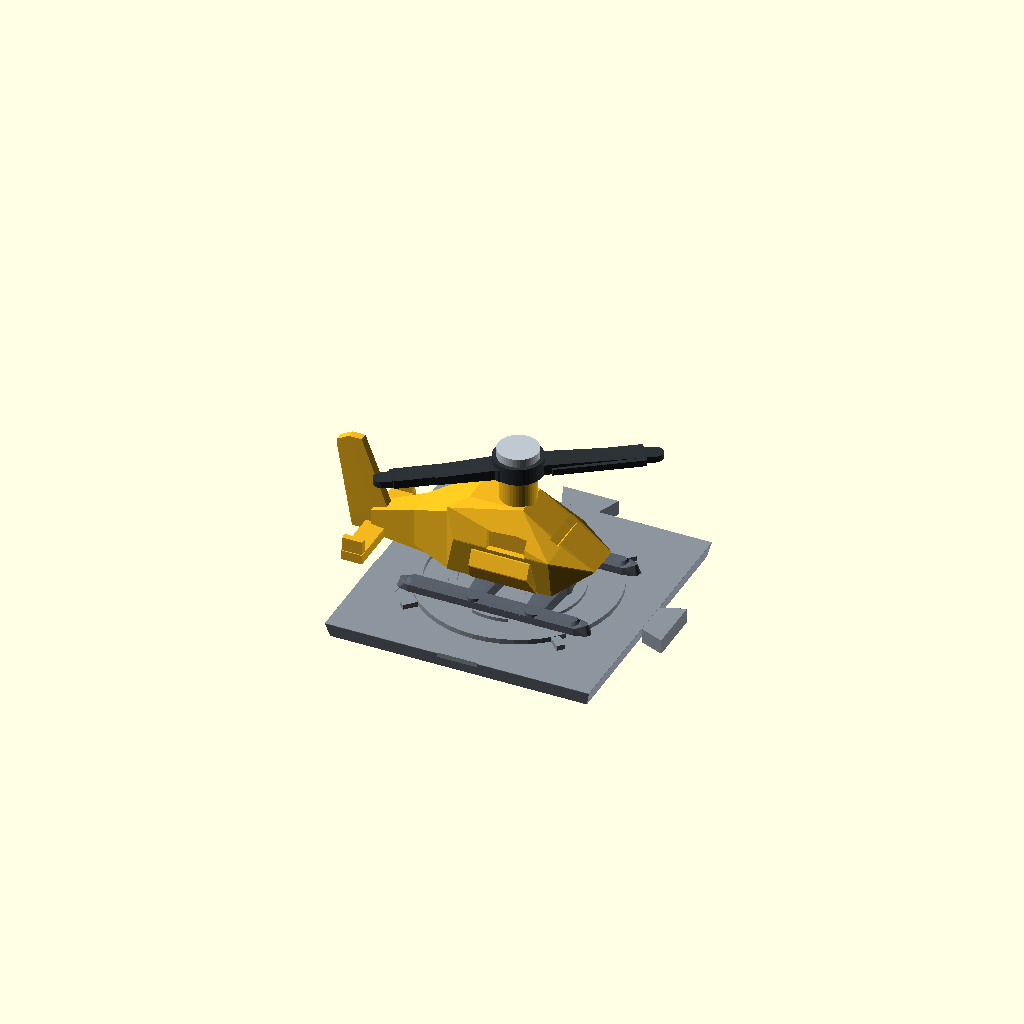
Cell 1: the model at its default parameters.
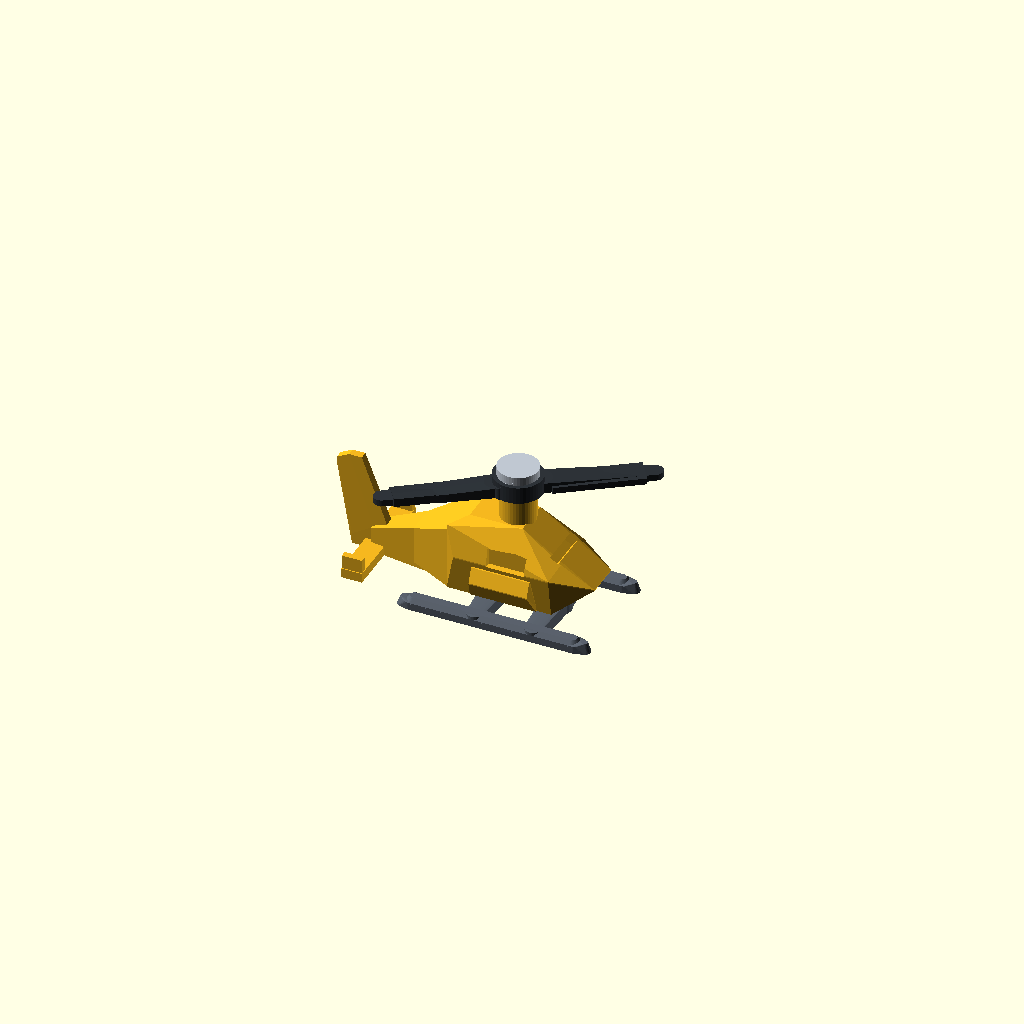
Cell 2: show_helipad = false (everything else at default).
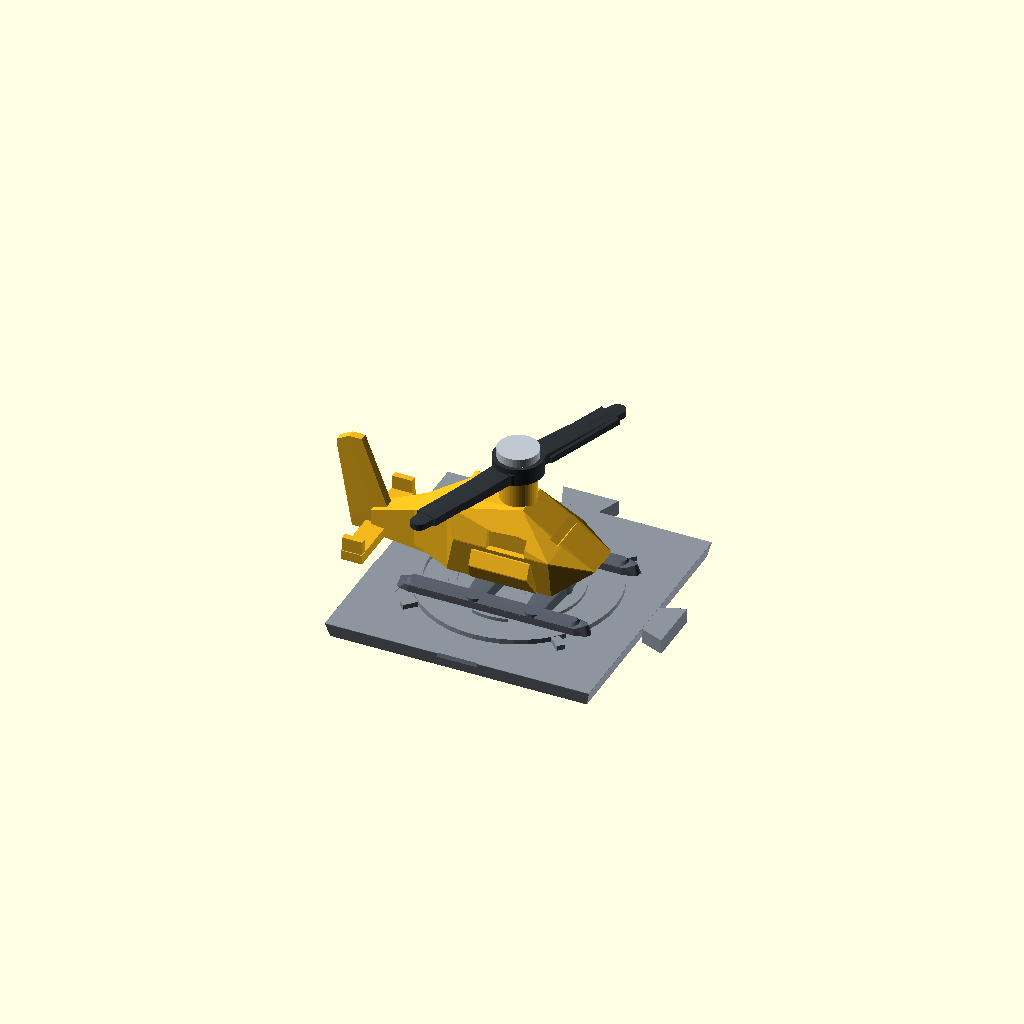
Cell 3 — rotor_angle set to 70, the other parameters unchanged.
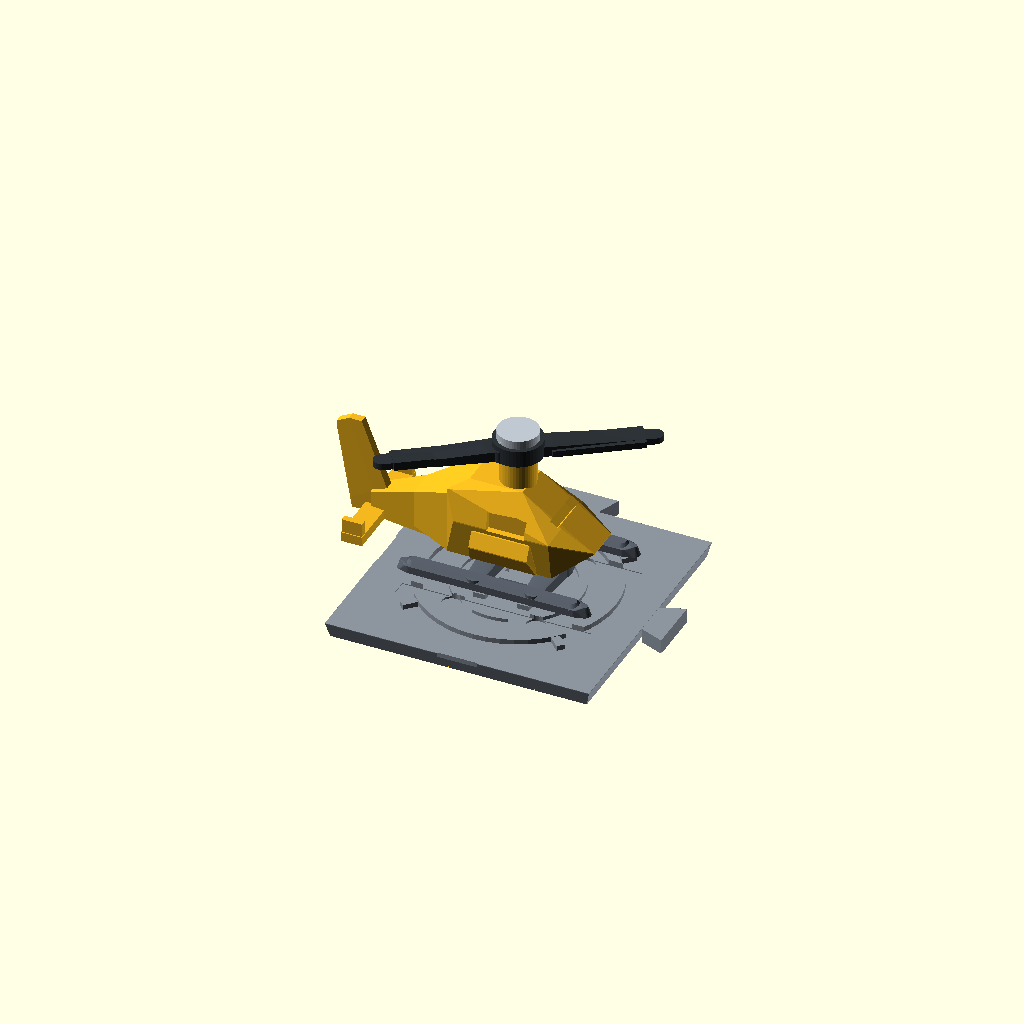
Cell 4: helipad_top_z = 7.6 (everything else at default).
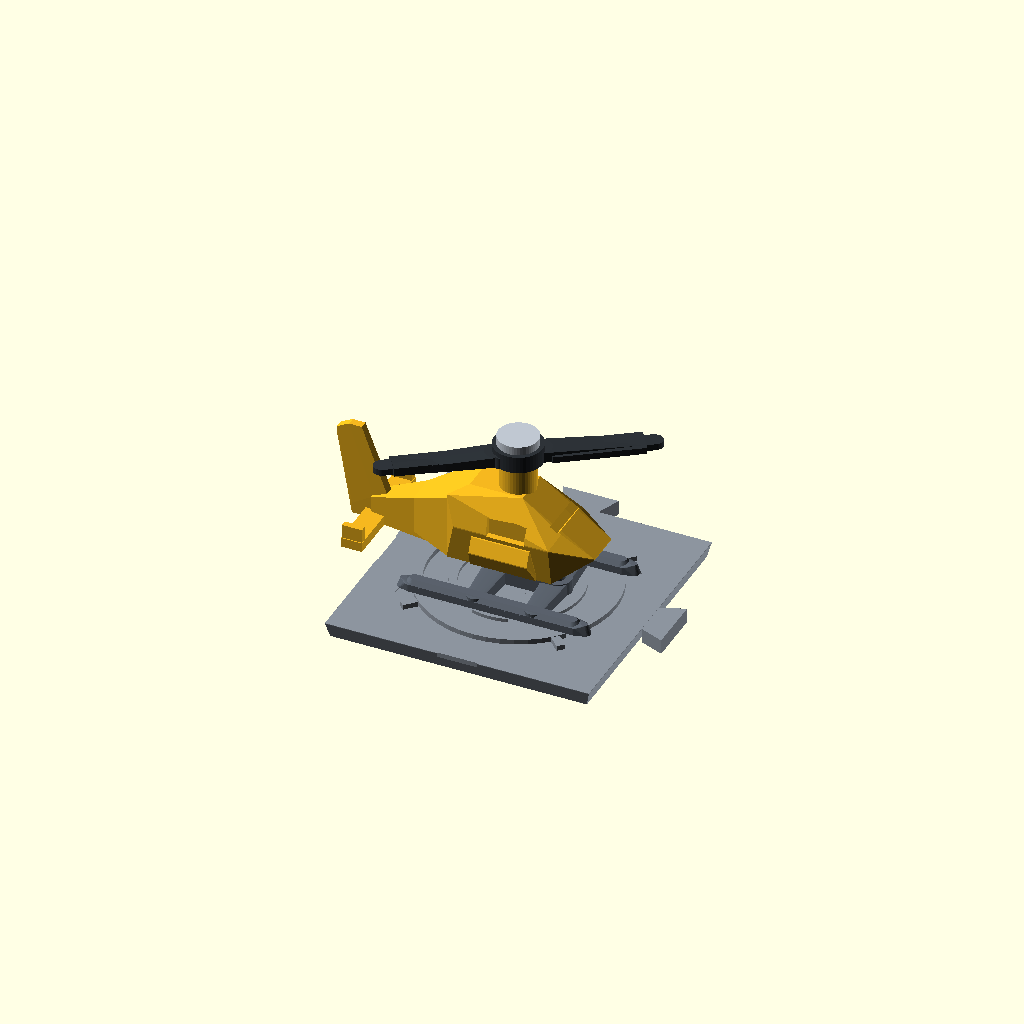
Cell 5 — gear_height_z set to 5.2, the other parameters unchanged.
One fixed orthographic camera (rotation 55°, 0°, 25°; colour scheme Cornfield) for every cell.
OpenSCAD source file models/modular_chopper/00_assembled_preview.scad:
// ====================================================================
// Modular Chopper System (5.0 cm Length Standard) - Full Assembled Preview
// Zero Floating Objects - 100% Supportless DFAM Architecture
//
// Features:
// - Total Assembled Length: Exactly 50.0 mm (5.0 cm) from nose to tail fin tip
// - Full interactive 3D assembly of all modular components
// - Rotor rotation control via `rotor_angle` variable or animation ($t)
// - Choice of landing gear (gear_mode = "skids" or "wheels")
// - Choice of rotor style (rotor_blades = 2 or 3)
// - Docked on the 50.0 mm x 50.0 mm (5.0 cm) modular interlocking helipad tile
// ====================================================================

use <01_chopper_fuselage.scad>
use <02_rotatable_rotor.scad>
use <03_rotor_axle_pin.scad>
use <04_modular_skids.scad>
use <05_modular_35mm_helipad_base.scad>

// Assembly configuration parameters
rotor_angle  = 35;       // Set manually or animate with $t * 360
gear_mode    = "skids";  // "skids" or "wheels"
rotor_blades = 2;        // 2 or 3 blades
show_helipad = true;

// Vertical stack offsets
helipad_top_z   = 3.8;   // Top face of 50mm helipad deck
gear_height_z   = 2.6;   // Height added by landing gear spine
fuselage_base_z = show_helipad ? helipad_top_z : 0;

module assembled_chopper() {
    translate([0, 0, fuselage_base_z]) {
        // 1. Modular Landing Gear (Skids or Wheeled Taxi Gear)
        if (gear_mode == "skids") {
            color([0.35, 0.38, 0.42]) // Matte gunmetal grey
                landing_skids();
        } else {
            color([0.25, 0.25, 0.28])
                wheeled_gear();
        }

        // 2. Chopper Fuselage (docked onto gear pins at gear_height_z)
        translate([0, 0, gear_height_z]) {
            color([0.96, 0.72, 0.12]) { // Rescue Safety Yellow / Gold
                chopper_fuselage();
            }

            // 3. Rotatable Rotor Assembly (mounted on mast collar at Z = 20.0mm)
            translate([0, 0, 20.0]) {
                rotate([0, 0, ($t > 0) ? ($t * 360) : rotor_angle]) {
                    color([0.18, 0.20, 0.22]) // Carbon graphite black
                        rotatable_rotor(blades = rotor_blades, bore_d = 4.2);
                }

                // 4. Rotor Axle Pin & Retaining Cap (inserted through rotor into mast)
                translate([0, 0, 3.2 + 1.6])
                    rotate([180, 0, 0])
                        color([0.75, 0.78, 0.82]) // Polished titanium
                            rotor_axle_pin();
            }
        }
    }
}

// 5. Modular 50mm Helipad Base
if (show_helipad) {
    color([0.55, 0.58, 0.62]) // Concrete tarmac with bright markings
        helipad_tile();
}

assembled_chopper();
Parameter table extracted from the source (name, type, default, range or options):
rotor_angle: number, default 35
gear_mode: string, default "skids"
rotor_blades: number, default 2
show_helipad: bool, default true
helipad_top_z: number, default 3.8
gear_height_z: number, default 2.6
